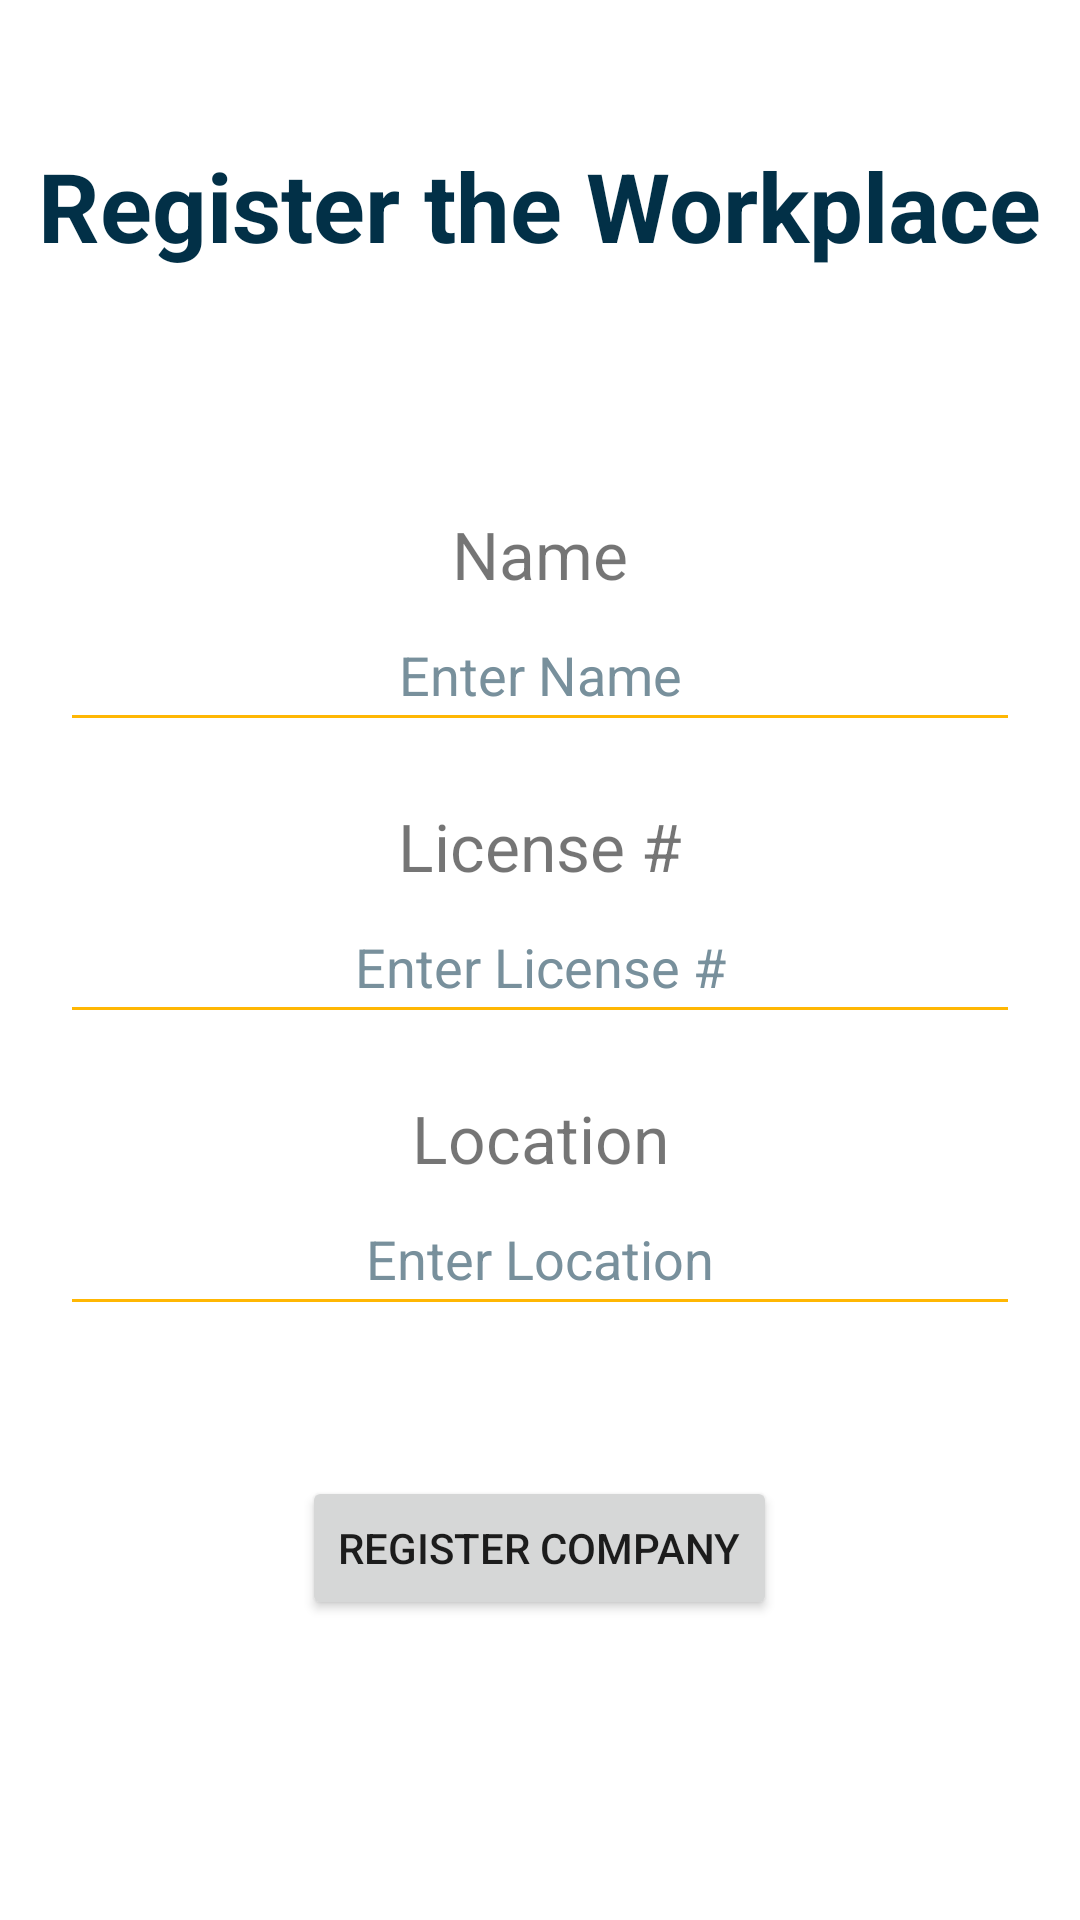

Produce the Android XML layout that renders to this screen, including the resource entries it uses.
<!-- AndroidManifest.xml: application theme MyCustomTheme -->
<!-- res/layout/activity_register_company.xml -->
<?xml version="1.0" encoding="utf-8"?>
<LinearLayout xmlns:android="http://schemas.android.com/apk/res/android"
    xmlns:app="http://schemas.android.com/apk/res-auto"
    xmlns:tools="http://schemas.android.com/tools"
    android:layout_width="match_parent"
    android:layout_height="match_parent"
    android:orientation="vertical"
    tools:context=".RegisterCompany">

    <TextView
        android:id="@+id/register_company_heading"
        android:layout_width="wrap_content"
        android:layout_height="wrap_content"
        android:layout_gravity="center"
        android:layout_marginTop="47dp"
        android:text="@string/Register_the_company_header"
        android:textColor="@color/dark_blue"
        android:textStyle="bold"
        android:textSize="32sp" />

    <TextView
        android:id="@+id/name_of_company"
        android:layout_width="wrap_content"
        android:layout_height="wrap_content"
        android:layout_gravity="center"
        android:layout_marginHorizontal="20dp"
        android:layout_marginTop="80dp"
        android:text="@string/name"
        android:textAlignment="center"
        android:textSize="22sp" />

    <EditText
        android:id="@+id/editText_company_name"
        android:layout_width="match_parent"
        android:layout_height="wrap_content"
        android:layout_gravity="center"
        android:layout_marginHorizontal="20dp"
        android:layout_marginBottom="20dp"
        android:ems="10"
        android:hint="@string/enter_name"
        android:inputType="textPersonName"
        android:minHeight="48dp"
        android:textAlignment="center"
        android:textColorHint="#78909C"
        android:textSize="18sp"
        android:textColor="@color/light_blue"
        android:backgroundTint="@color/orange"
        android:importantForAutofill="no" />

    <TextView
        android:id="@+id/license_number_of_the_company"
        android:layout_width="match_parent"
        android:layout_height="wrap_content"
        android:layout_gravity="center"
        android:layout_marginHorizontal="20dp"
        android:text="@string/license"
        android:textAlignment="center"
        android:textSize="22sp" />

    <EditText
        android:id="@+id/editText_license"
        android:layout_width="match_parent"
        android:layout_height="wrap_content"
        android:layout_gravity="center"
        android:layout_marginHorizontal="20dp"
        android:layout_marginBottom="20dp"
        android:ems="10"
        android:hint="@string/enter_license"
        android:inputType="textPersonName"
        android:minHeight="48dp"
        android:textAlignment="center"
        android:textColorHint="#78909C"
        android:textSize="18sp"
        android:textColor="@color/light_blue"
        android:backgroundTint="@color/orange"
        android:importantForAutofill="no" />

    <TextView
        android:id="@+id/location_of_the_company"
        android:layout_width="match_parent"
        android:layout_height="wrap_content"
        android:layout_gravity="center"
        android:layout_marginHorizontal="20dp"
        android:text="@string/location"
        android:textAlignment="center"
        android:textSize="22sp" />

    <EditText
        android:id="@+id/editText_location"
        android:layout_width="match_parent"
        android:layout_height="wrap_content"
        android:layout_gravity="center"
        android:layout_marginHorizontal="20dp"
        android:layout_marginBottom="20dp"
        android:ems="10"
        android:hint="@string/enter_location"
        android:inputType="textPersonName"
        android:minHeight="48dp"
        android:textAlignment="center"
        android:textColorHint="#78909C"
        android:textSize="18sp"
        android:textColor="@color/light_blue"
        android:backgroundTint="@color/orange"
        android:importantForAutofill="no" />

    <Button
        android:id="@+id/button_register_company_register_activity"
        android:layout_marginTop="30dp"
        android:layout_width="wrap_content"
        android:layout_height="wrap_content"
        android:layout_gravity="center"
        android:text="@string/register_company" />
</LinearLayout>
<!-- resources referenced by this layout -->
<resources>
  <color name="dark_blue">#023047</color>
  <color name="light_blue">#8ECAE6</color>
  <color name="orange">#FFB703</color>
  <string name="Register_the_company_header">Register the Workplace</string>
  <string name="enter_license">Enter License #</string>
  <string name="enter_location">Enter Location</string>
  <string name="enter_name">Enter Name</string>
  <string name="license">License #</string>
  <string name="location">Location</string>
  <string name="name">Name</string>
  <string name="register_company">Register Company</string>
  <style name="MyCustomTheme" parent="Theme.MaterialComponents.DayNight.NoActionBar">
          
          <item name="colorPrimary">@color/blue</item>
          <item name="colorPrimaryVariant">@color/dark_blue</item>
          <item name="colorOnPrimary">@color/black</item>
          
          <item name="colorSecondary">@color/teal_200</item>
          <item name="colorSecondaryVariant">@color/white</item>
          <item name="colorOnSecondary">@color/white</item>
          
          <item name="android:statusBarColor" tools:targetApi="l">?attr/colorPrimaryVariant</item>
          
      </style>
  <color name="blue">#219EBC</color>
  <color name="black">#FF000000</color>
  <color name="teal_200">#FF03DAC5</color>
  <color name="white">#FFFFFFFF</color>
</resources>
